Image classification data set "traffic_sign_dataset_g2_2" (Sr3nzZ/my_rUBot_mecanum on GitHub). Class labels (6): forbidden, give way, left, nothing, right, stop.

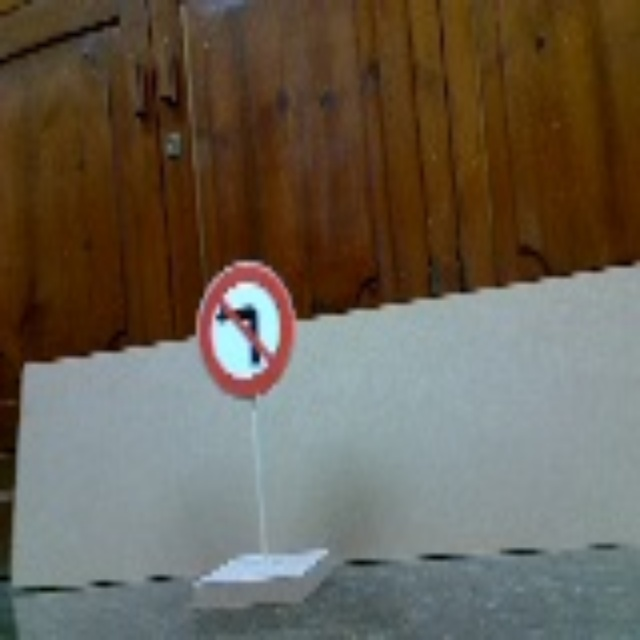
Label: right

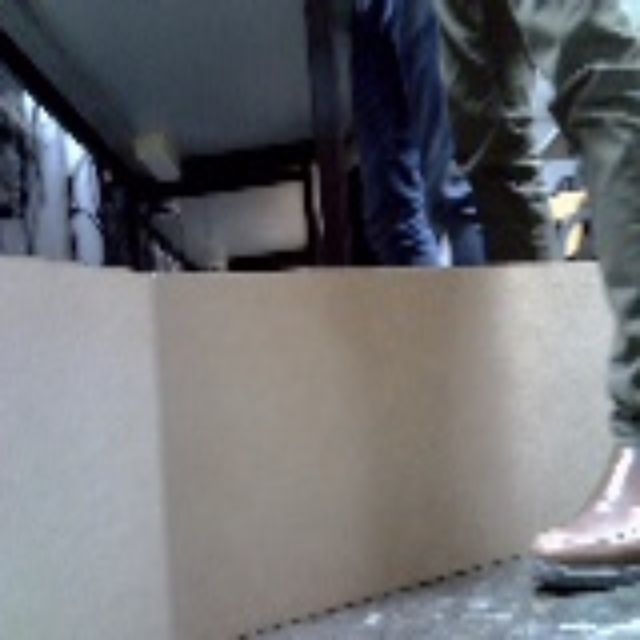
Label: nothing

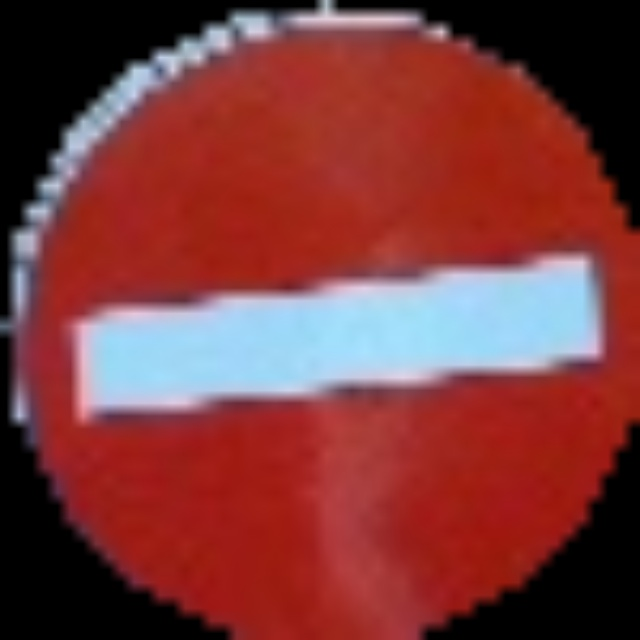
Label: forbidden

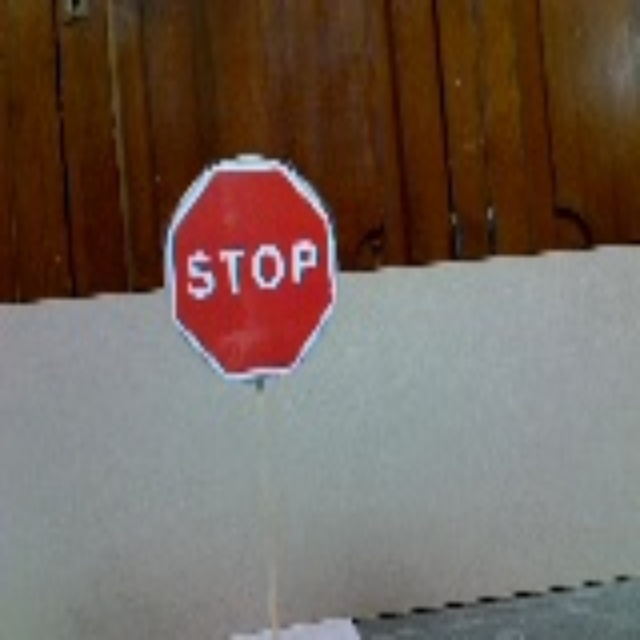
Label: stop

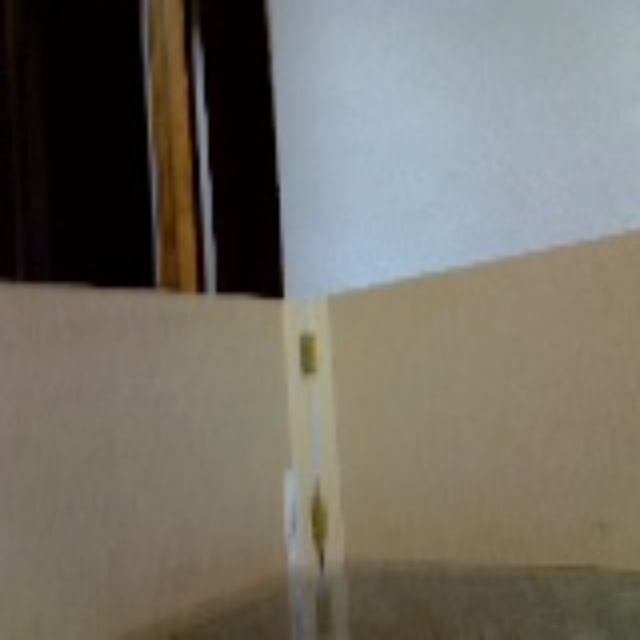
Label: nothing

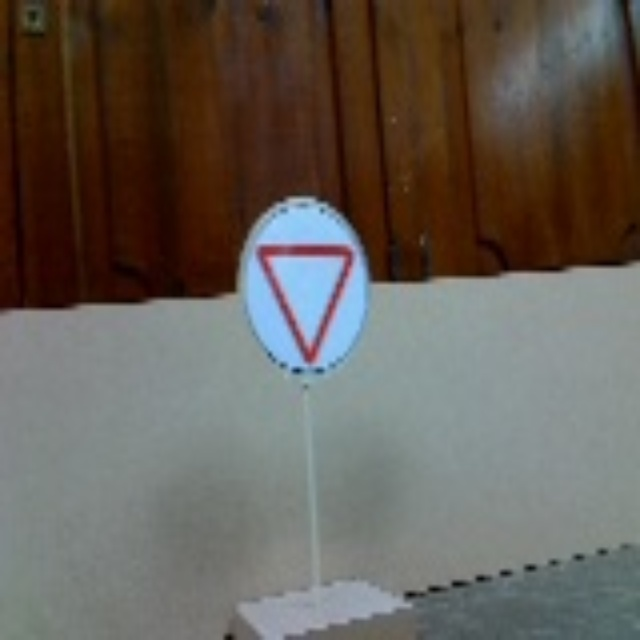
Label: give way
